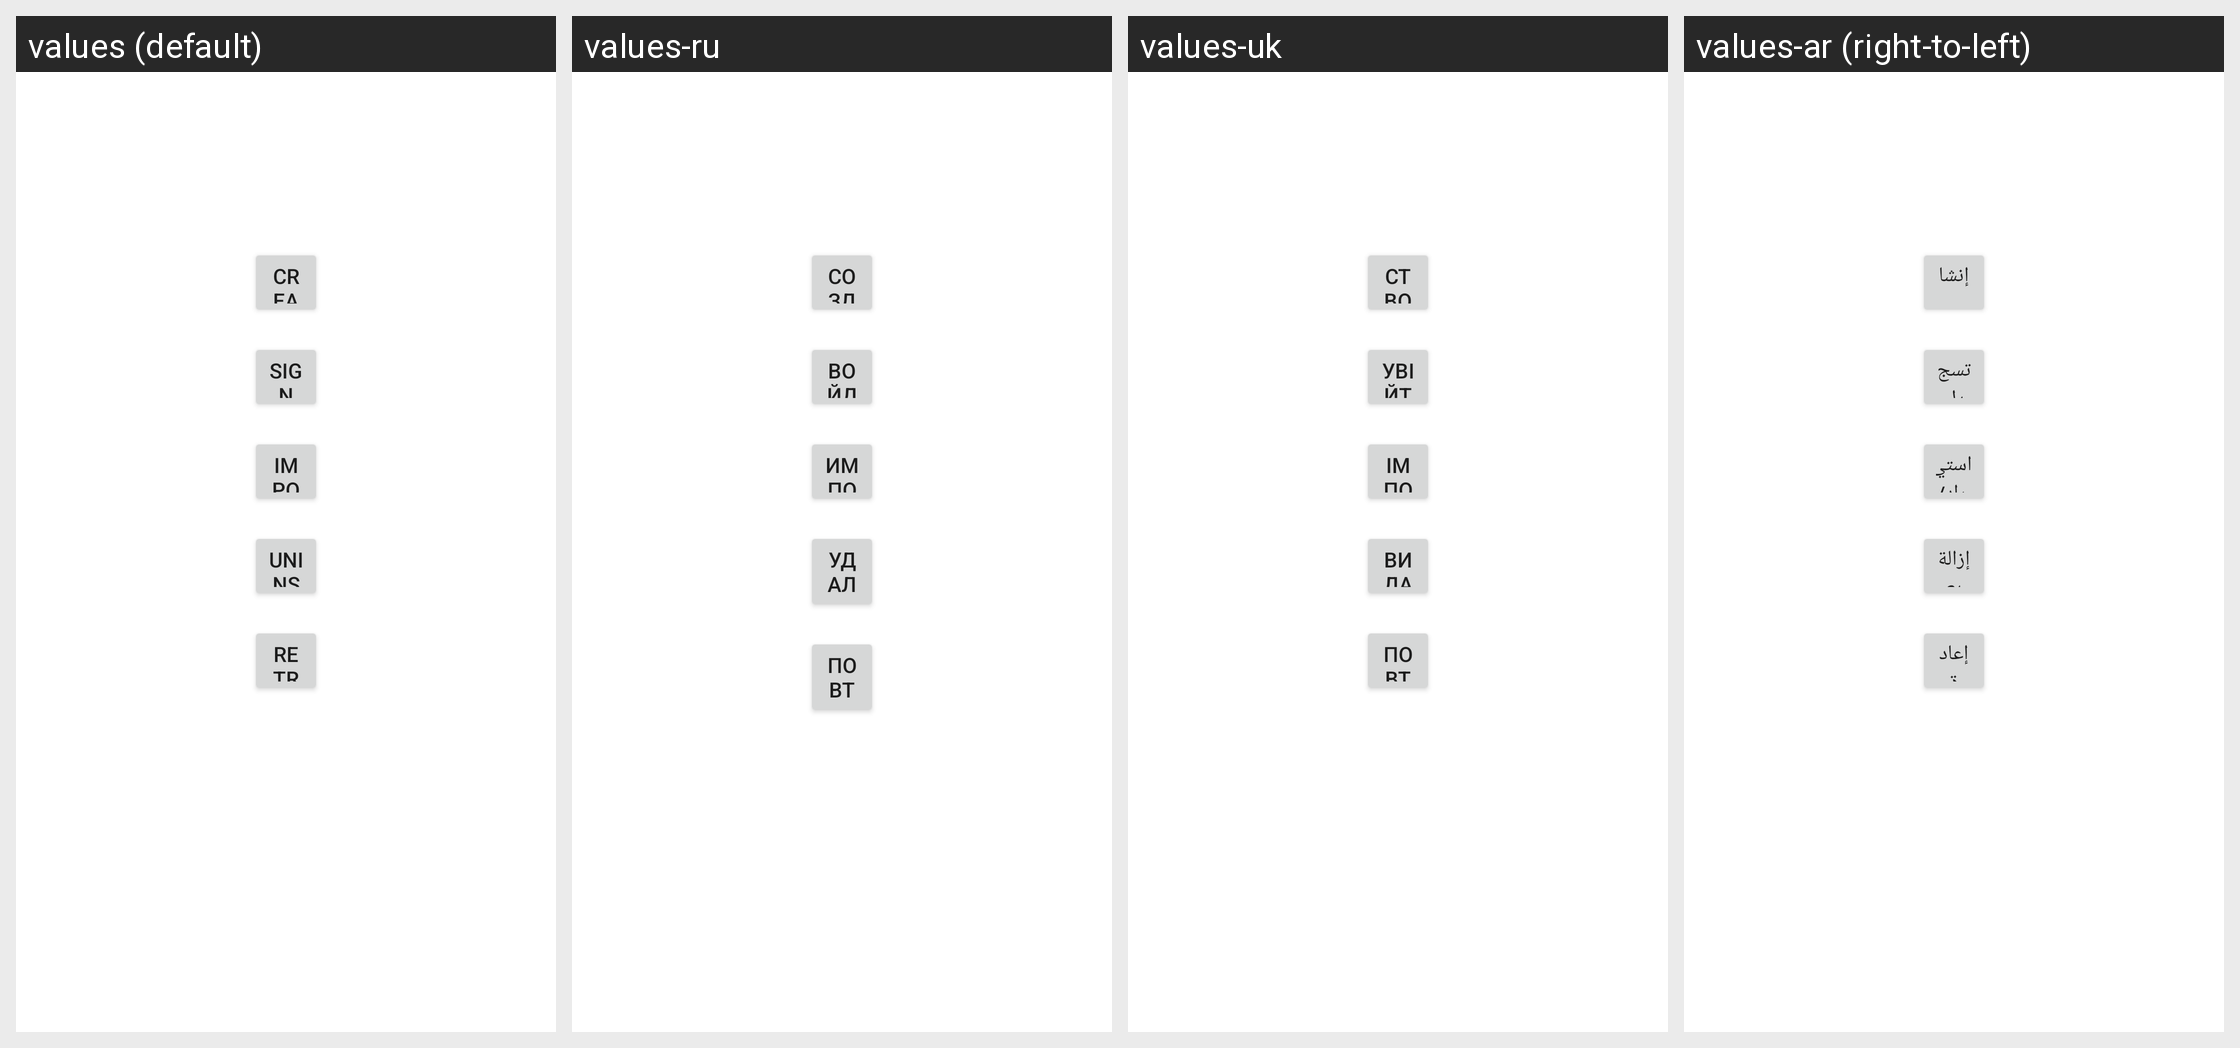

The Android screen above is rendered under several locales of the same app. Produce the string resources it draws, with the default and per-locale values.
Android screen res/layout/contacts_unavailable_fragment.xml rendered under 4 locales, left to right: values (default), values-ru, values-uk, values-ar (right-to-left). Device: Nexus 5 (rendered at 1080×1920; each locale shown at half size, 540×960, under a caption strip naming it); theme Theme.MaterialComponents.DayNight.NoActionBar.
Other locales in the repository, not shown: values-af, values-am, values-bg, values-ca, values-cs, values-da, values-de, values-el, values-en-rGB, values-es, values-es-rUS, values-fa, values-fi, values-fr, values-hi, values-hr, values-hu, values-in, values-it, values-iw, values-ja, values-ko, values-lt, values-lv, values-ms, values-nb, values-nl, values-pl, values-pt, values-pt-rPT, values-rm, values-ro, values-sk, values-sl, values-sr, values-sv, values-sw, values-th, values-tl, values-tr, values-vi, values-zh-rCN, values-zh-rTW, values-zu.
Strings drawn on this screen, with the default value and each locale's value (text and hints the layout hard-codes, and strings that could not be matched under every locale, appear in the picture but are not listed):

contacts_unavailable_create_contact
  values: Create a new contact
  values-ru: Создать новый контакт
  values-uk: Створити новий контакт
  values-ar: إنشاء جهة اتصال جديدة

contacts_unavailable_add_account
  values: Sign in to an account
  values-ru: Войдите в аккаунт
  values-uk: Увійти в обліковий запис
  values-ar: تسجيل الدخول إلى حساب

dialog_import_export
  values: Import/export contacts
  values-ru: Импорт/экспорт контактов
  values-uk: Імпорт/експорт контактів
  values-ar: استيراد/تصدير جهات اتصال

upgrade_out_of_memory_uninstall
  values: Uninstall some applications
  values-ru: Удалить некоторые приложения
  values-uk: Видалити деякі програми
  values-ar: إزالة بعض التطبيقات

upgrade_out_of_memory_retry
  values: Retry upgrade
  values-ru: Повторить попытку обновления
  values-uk: Повтор. оновл.
  values-ar: إعادة محاولة الترقية
